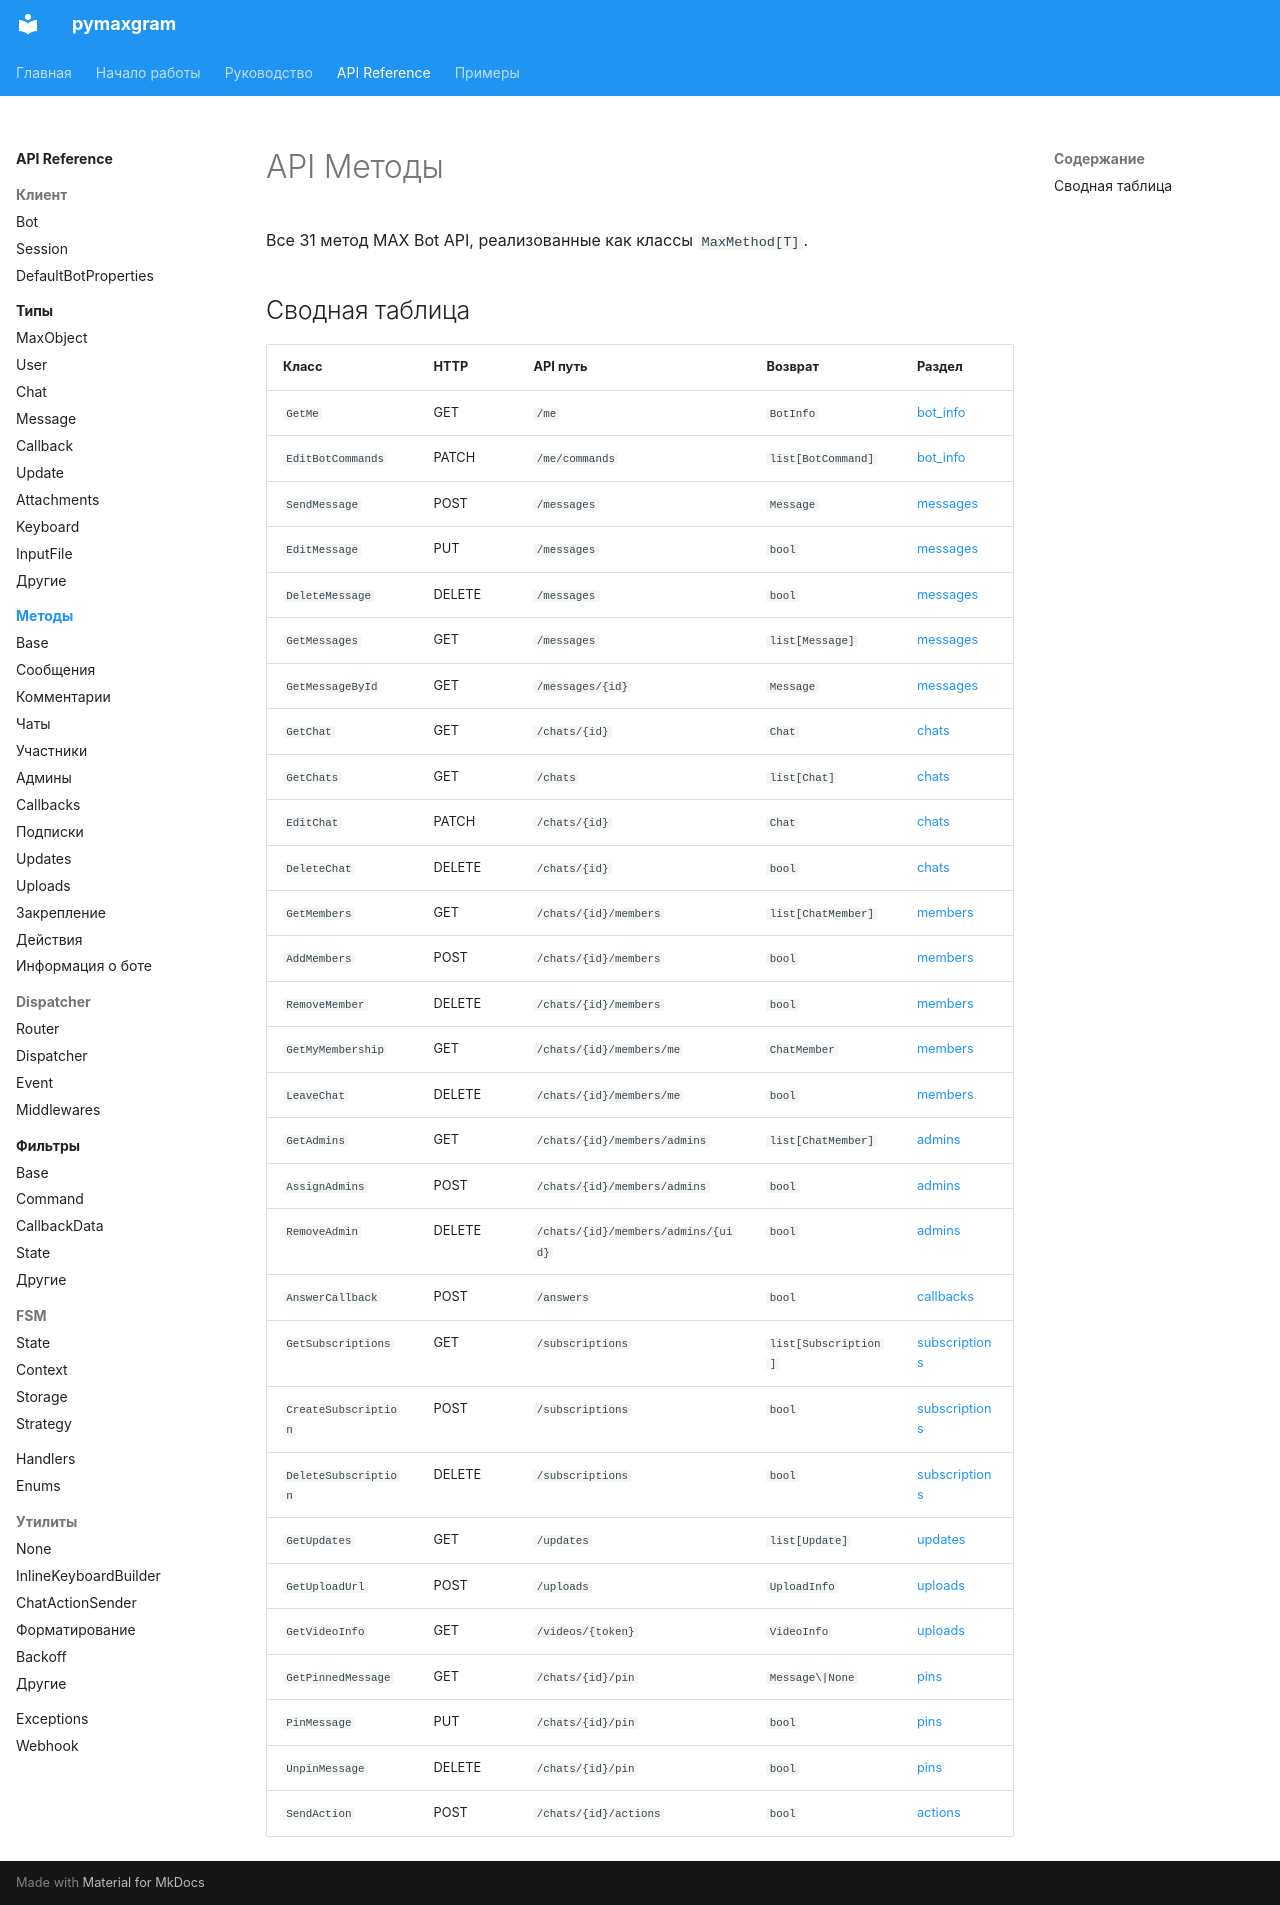

repository: daeeros/pymaxgram · page: api/methods/index.html · generator: mkdocs

# API Методы

Все 31 метод MAX Bot API, реализованные как классы `MaxMethod[T]`.

## Сводная таблица

| Класс | HTTP | API путь | Возврат | Раздел |
|-------|------|----------|---------|--------|
| `GetMe` | GET | `/me` | `BotInfo` | [bot_info](bot_info.md) |
| `EditBotCommands` | PATCH | `/me/commands` | `list[BotCommand]` | [bot_info](bot_info.md) |
| `SendMessage` | POST | `/messages` | `Message` | [messages](messages.md) |
| `EditMessage` | PUT | `/messages` | `bool` | [messages](messages.md) |
| `DeleteMessage` | DELETE | `/messages` | `bool` | [messages](messages.md) |
| `GetMessages` | GET | `/messages` | `list[Message]` | [messages](messages.md) |
| `GetMessageById` | GET | `/messages/{id}` | `Message` | [messages](messages.md) |
| `GetChat` | GET | `/chats/{id}` | `Chat` | [chats](chats.md) |
| `GetChats` | GET | `/chats` | `list[Chat]` | [chats](chats.md) |
| `EditChat` | PATCH | `/chats/{id}` | `Chat` | [chats](chats.md) |
| `DeleteChat` | DELETE | `/chats/{id}` | `bool` | [chats](chats.md) |
| `GetMembers` | GET | `/chats/{id}/members` | `list[ChatMember]` | [members](members.md) |
| `AddMembers` | POST | `/chats/{id}/members` | `bool` | [members](members.md) |
| `RemoveMember` | DELETE | `/chats/{id}/members` | `bool` | [members](members.md) |
| `GetMyMembership` | GET | `/chats/{id}/members/me` | `ChatMember` | [members](members.md) |
| `LeaveChat` | DELETE | `/chats/{id}/members/me` | `bool` | [members](members.md) |
| `GetAdmins` | GET | `/chats/{id}/members/admins` | `list[ChatMember]` | [admins](admins.md) |
| `AssignAdmins` | POST | `/chats/{id}/members/admins` | `bool` | [admins](admins.md) |
| `RemoveAdmin` | DELETE | `/chats/{id}/members/admins/{uid}` | `bool` | [admins](admins.md) |
| `AnswerCallback` | POST | `/answers` | `bool` | [callbacks](callbacks.md) |
| `GetSubscriptions` | GET | `/subscriptions` | `list[Subscription]` | [subscriptions](subscriptions.md) |
| `CreateSubscription` | POST | `/subscriptions` | `bool` | [subscriptions](subscriptions.md) |
| `DeleteSubscription` | DELETE | `/subscriptions` | `bool` | [subscriptions](subscriptions.md) |
| `GetUpdates` | GET | `/updates` | `list[Update]` | [updates](updates.md) |
| `GetUploadUrl` | POST | `/uploads` | `UploadInfo` | [uploads](uploads.md) |
| `GetVideoInfo` | GET | `/videos/{token}` | `VideoInfo` | [uploads](uploads.md) |
| `GetPinnedMessage` | GET | `/chats/{id}/pin` | `Message\|None` | [pins](pins.md) |
| `PinMessage` | PUT | `/chats/{id}/pin` | `bool` | [pins](pins.md) |
| `UnpinMessage` | DELETE | `/chats/{id}/pin` | `bool` | [pins](pins.md) |
| `SendAction` | POST | `/chats/{id}/actions` | `bool` | [actions](actions.md) |
